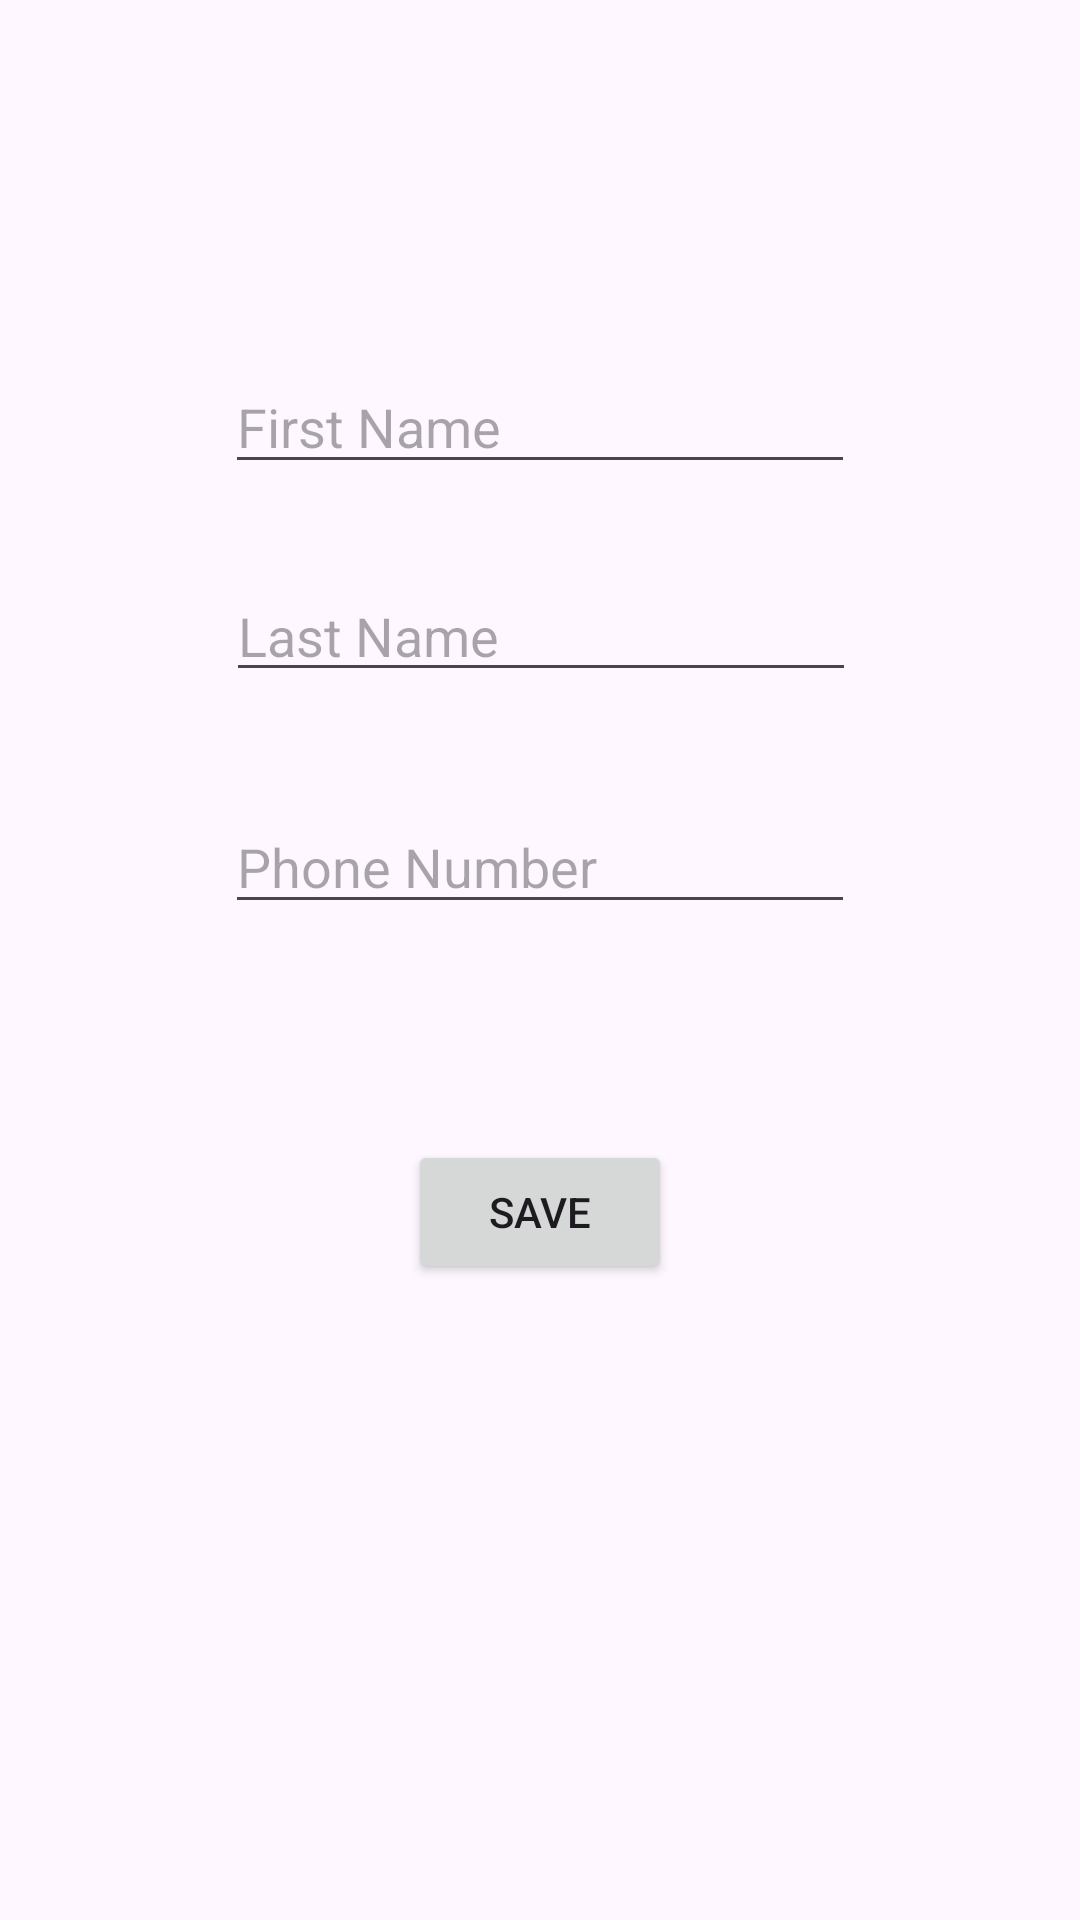

Reconstruct the res/layout file that produces this screen, plus the resources it refers to.
<!-- AndroidManifest.xml: application theme Theme.FireBase -->
<!-- res/layout/fragment_register.xml -->
<?xml version="1.0" encoding="utf-8"?>
<androidx.constraintlayout.widget.ConstraintLayout xmlns:android="http://schemas.android.com/apk/res/android"
    xmlns:app="http://schemas.android.com/apk/res-auto"
    xmlns:tools="http://schemas.android.com/tools"
    android:id="@+id/frameLayout2"
    android:layout_width="match_parent"
    android:layout_height="match_parent"
    tools:context=".ui.fragments.RegisterFragment" >

    <EditText
        android:id="@+id/etFirstName"
        android:layout_width="wrap_content"
        android:layout_height="wrap_content"
        android:layout_marginTop="120dp"
        android:ems="10"
        android:hint="@string/FirstName"
        android:inputType="text"
        app:layout_constraintEnd_toEndOf="parent"
        app:layout_constraintStart_toStartOf="parent"
        app:layout_constraintTop_toTopOf="parent" />

    <EditText
        android:id="@+id/etLastName"
        android:layout_width="wrap_content"
        android:layout_height="wrap_content"
        android:layout_marginTop="28dp"
        android:ems="10"
        android:hint="@string/LastName"
        android:inputType="text"
        app:layout_constraintEnd_toEndOf="parent"
        app:layout_constraintHorizontal_bias="0.502"
        app:layout_constraintStart_toStartOf="parent"
        app:layout_constraintTop_toBottomOf="@+id/etFirstName" />

    <EditText
        android:id="@+id/etPhoneNumber"
        android:layout_width="wrap_content"
        android:layout_height="wrap_content"
        android:layout_marginTop="36dp"
        android:ems="10"
        android:hint="@string/phoneNumber"
        android:inputType="text"
        app:layout_constraintEnd_toEndOf="parent"
        app:layout_constraintStart_toStartOf="parent"
        app:layout_constraintTop_toBottomOf="@+id/etLastName" />

    <Button
        android:id="@+id/btSaveCustomer"
        android:layout_width="wrap_content"
        android:layout_height="wrap_content"
        android:layout_marginTop="72dp"
        android:text="@string/Save"
        app:layout_constraintEnd_toEndOf="parent"
        app:layout_constraintStart_toStartOf="parent"
        app:layout_constraintTop_toBottomOf="@+id/etPhoneNumber" />
</androidx.constraintlayout.widget.ConstraintLayout>
<!-- resources referenced by this layout -->
<resources>
  <string name="FirstName">First Name</string>
  <string name="LastName">Last Name\n</string>
  <string name="Save">Save</string>
  <string name="phoneNumber">Phone Number</string>
  <style name="Theme.FireBase" parent="Base.Theme.FireBase" />
  <style name="Base.Theme.FireBase" parent="Theme.Material3.DayNight.NoActionBar">
          
          
      </style>
</resources>
